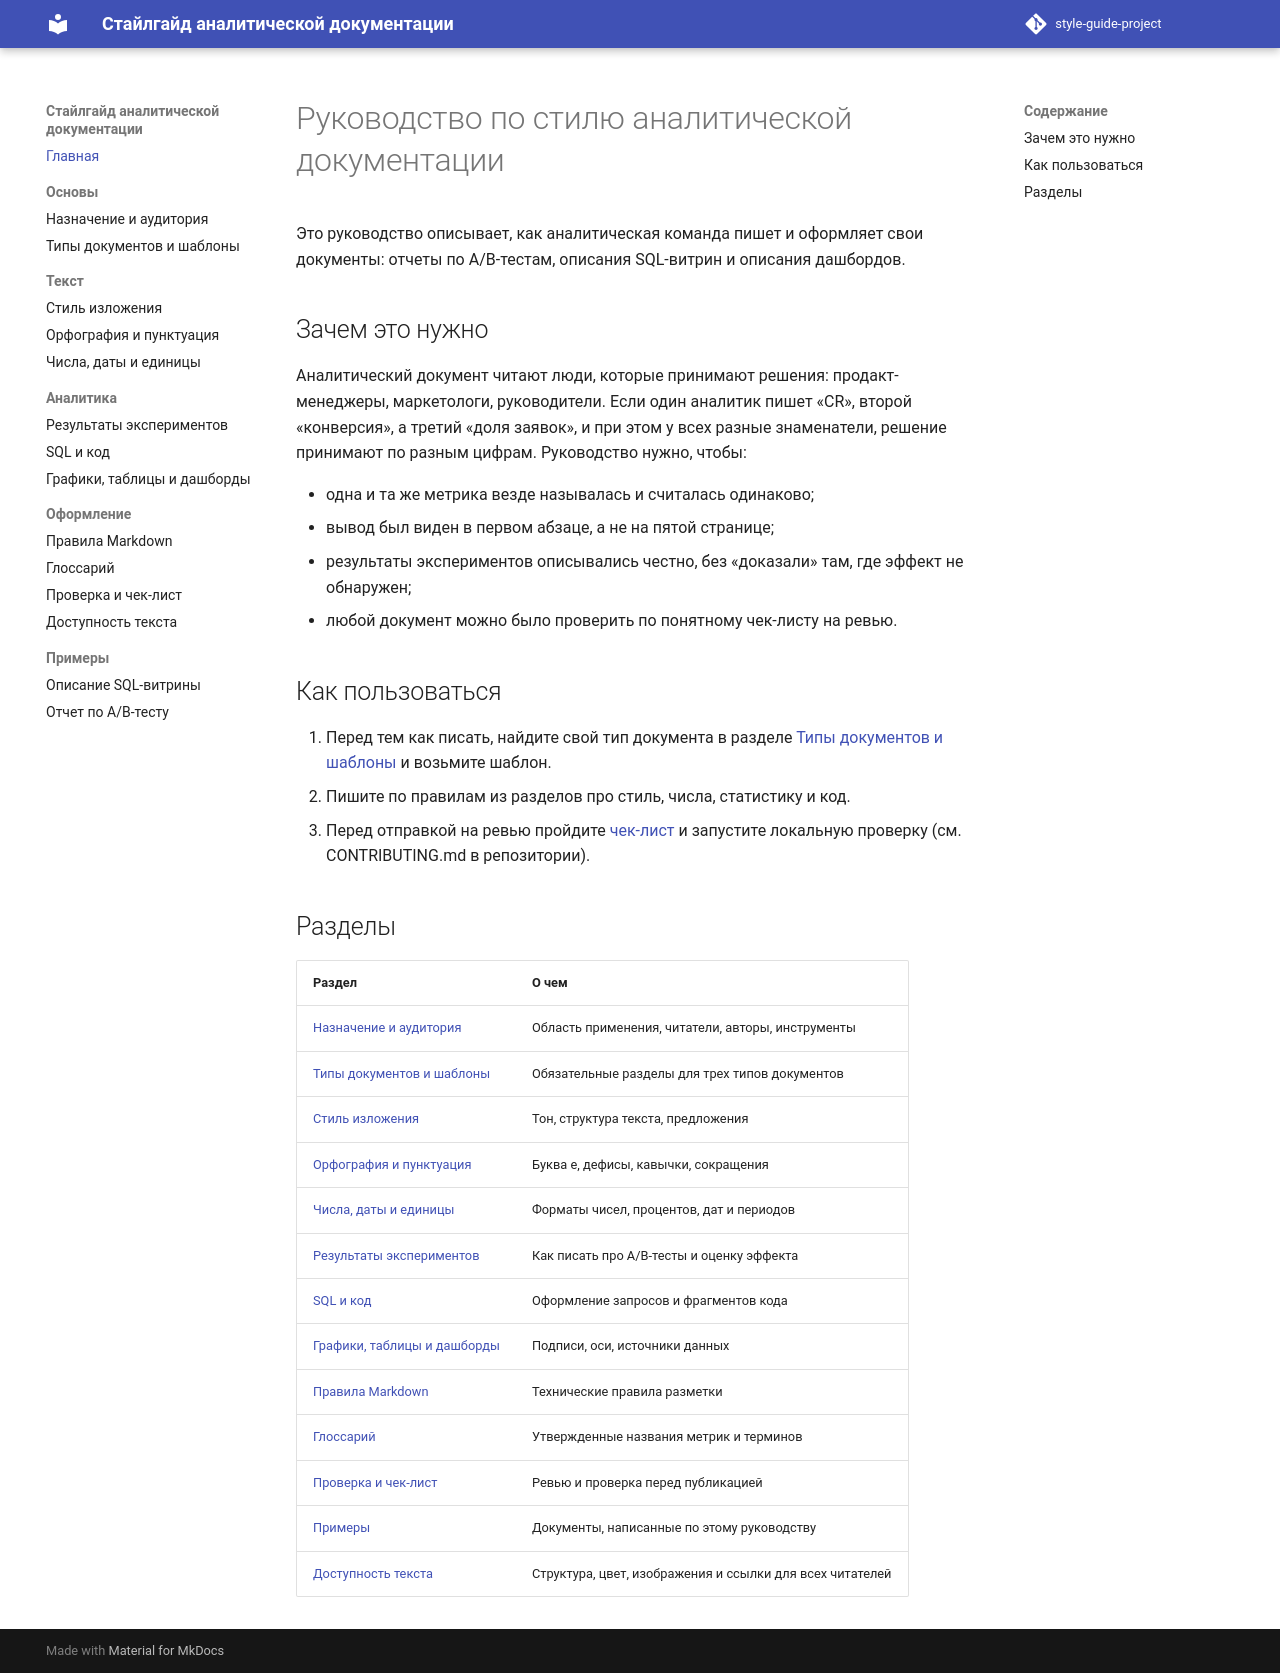

repository: AEli05/style-guide-project · page: index.html · generator: mkdocs

# Руководство по стилю аналитической документации

Это руководство описывает, как аналитическая команда пишет и оформляет свои документы: отчеты по A/B-тестам, описания SQL-витрин и описания дашбордов.

## Зачем это нужно

Аналитический документ читают люди, которые принимают решения: продакт-менеджеры, маркетологи, руководители. Если один аналитик пишет «CR», второй «конверсия», а третий «доля заявок», и при этом у всех разные знаменатели, решение принимают по разным цифрам. Руководство нужно, чтобы:

- одна и та же метрика везде называлась и считалась одинаково;
- вывод был виден в первом абзаце, а не на пятой странице;
- результаты экспериментов описывались честно, без «доказали» там, где эффект не обнаружен;
- любой документ можно было проверить по понятному чек-листу на ревью.

## Как пользоваться

1. Перед тем как писать, найдите свой тип документа в разделе [Типы документов и шаблоны](doc-types.md) и возьмите шаблон.
2. Пишите по правилам из разделов про стиль, числа, статистику и код.
3. Перед отправкой на ревью пройдите [чек-лист](review.md) и запустите локальную проверку (см. CONTRIBUTING.md в репозитории).

## Разделы

| Раздел | О чем |
| --- | --- |
| [Назначение и аудитория](purpose.md) | Область применения, читатели, авторы, инструменты |
| [Типы документов и шаблоны](doc-types.md) | Обязательные разделы для трех типов документов |
| [Стиль изложения](language.md) | Тон, структура текста, предложения |
| [Орфография и пунктуация](spelling.md) | Буква е, дефисы, кавычки, сокращения |
| [Числа, даты и единицы](numbers.md) | Форматы чисел, процентов, дат и периодов |
| [Результаты экспериментов](statistics.md) | Как писать про A/B-тесты и оценку эффекта |
| [SQL и код](code.md) | Оформление запросов и фрагментов кода |
| [Графики, таблицы и дашборды](charts.md) | Подписи, оси, источники данных |
| [Правила Markdown](markdown.md) | Технические правила разметки |
| [Глоссарий](glossary.md) | Утвержденные названия метрик и терминов |
| [Проверка и чек-лист](review.md) | Ревью и проверка перед публикацией |
| [Примеры](examples/ab-test-report.md) | Документы, написанные по этому руководству |
| [Доступность текста](accessibility.md) | Структура, цвет, изображения и ссылки для всех читателей |
